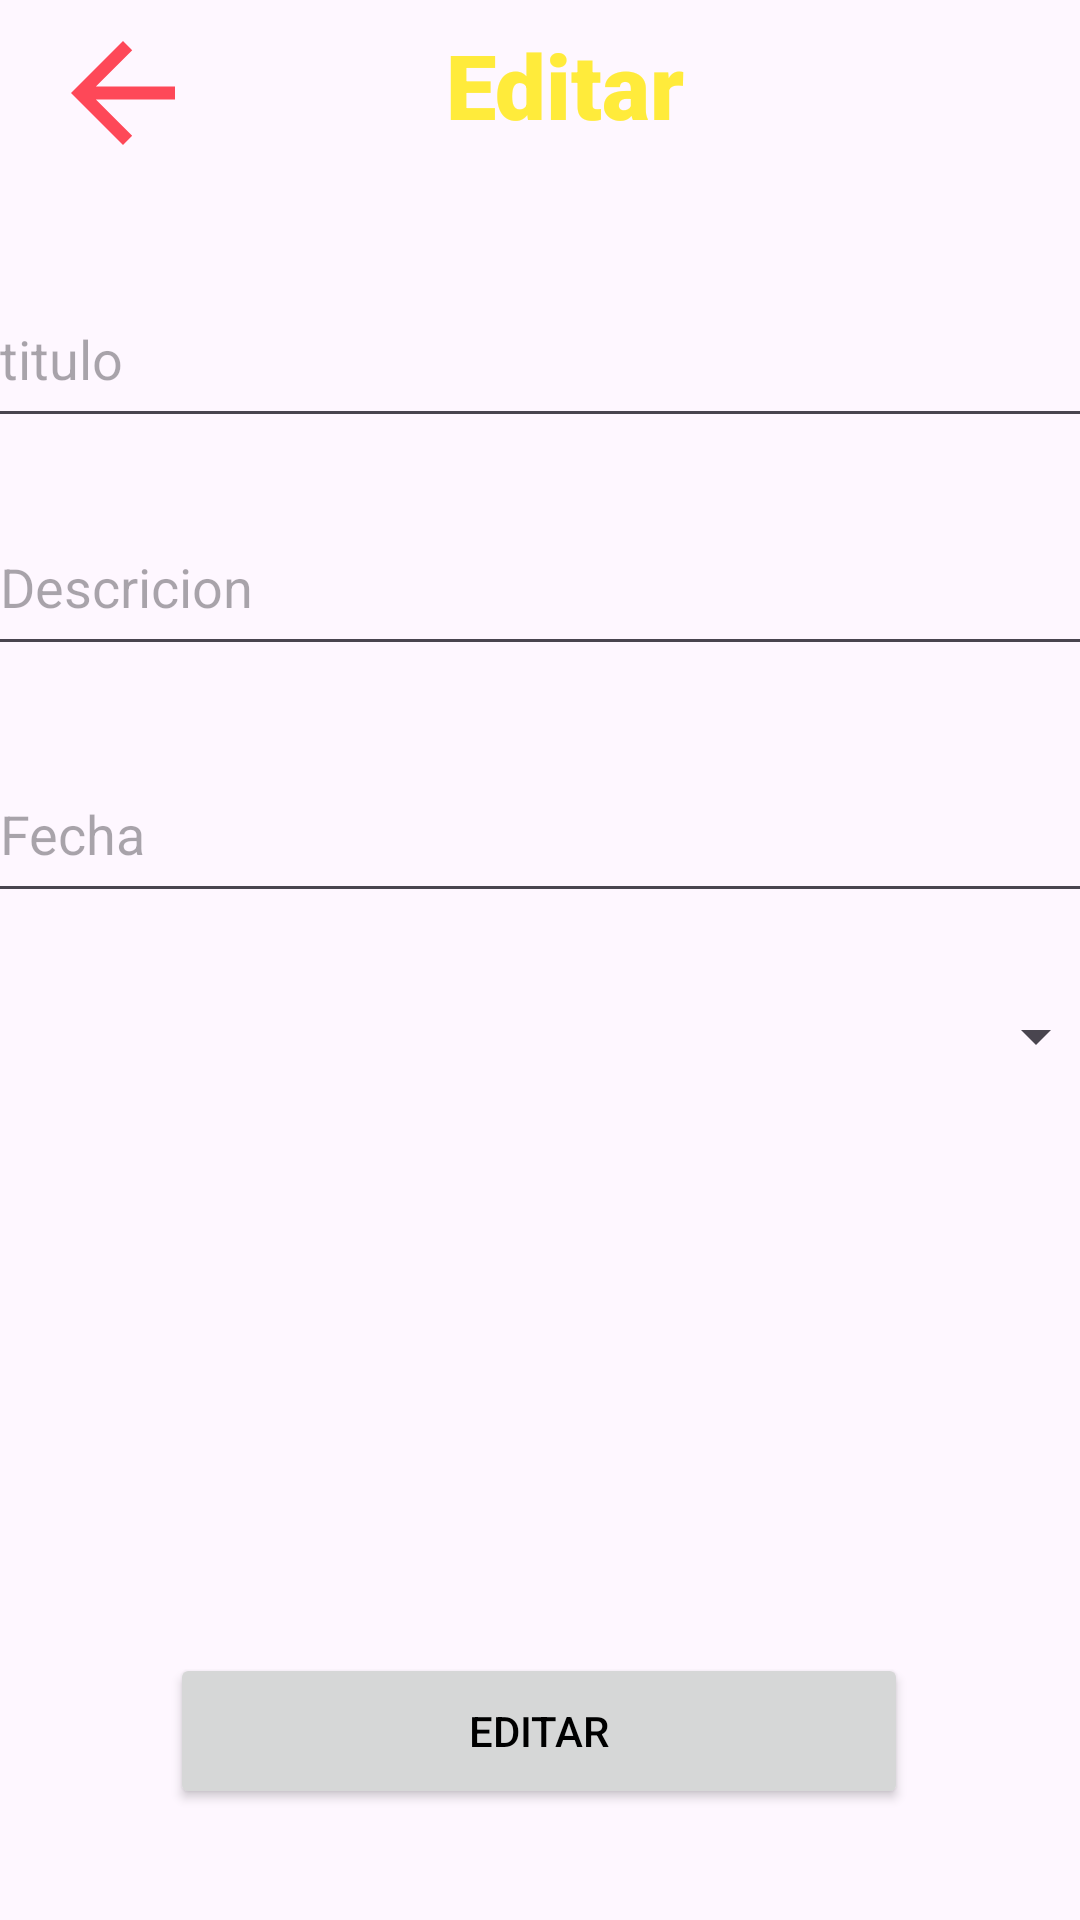

Layout XML and referenced resources for this Android screen:
<!-- AndroidManifest.xml: application theme Theme.PracticaApp -->
<!-- res/layout/activity_update.xml -->
<?xml version="1.0" encoding="utf-8"?>
<androidx.constraintlayout.widget.ConstraintLayout xmlns:android="http://schemas.android.com/apk/res/android"
    xmlns:app="http://schemas.android.com/apk/res-auto"
    xmlns:tools="http://schemas.android.com/tools"
    android:layout_width="match_parent"
    android:layout_height="match_parent"
    tools:context=".updateActivity"
    >

    <EditText
        android:id="@+id/titleEditTextTextEdit"
        android:layout_width="371dp"
        android:layout_height="56dp"
        android:ems="10"
        android:hint="titulo"
        android:inputType="text"
        android:textColor="@color/baseLight"
        app:layout_constraintBottom_toBottomOf="parent"
        app:layout_constraintEnd_toEndOf="parent"
        app:layout_constraintHorizontal_bias="0.4"
        app:layout_constraintStart_toStartOf="parent"
        app:layout_constraintTop_toTopOf="parent"
        app:layout_constraintVertical_bias="0.154" />

    <EditText
        android:id="@+id/detailEditTextTextEdit"
        android:layout_width="371dp"
        android:layout_height="56dp"
        android:ems="10"
        android:hint="Descricion"
        android:textColor="@color/baseLight"
        android:inputType="text"
        app:layout_constraintBottom_toBottomOf="parent"
        app:layout_constraintEnd_toEndOf="parent"
        app:layout_constraintHorizontal_bias="0.4"
        app:layout_constraintStart_toStartOf="parent"
        app:layout_constraintTop_toTopOf="parent"
        app:layout_constraintVertical_bias="0.284" />

    <EditText
        android:id="@+id/dateEditTextTextEdit"
        android:layout_width="371dp"
        android:layout_height="56dp"
        android:ems="10"
        android:hint="Fecha"
        android:inputType="date"
        android:textColor="@color/baseLight"
        app:layout_constraintBottom_toBottomOf="parent"
        app:layout_constraintEnd_toEndOf="parent"
        app:layout_constraintHorizontal_bias="0.4"
        app:layout_constraintStart_toStartOf="parent"
        app:layout_constraintTop_toTopOf="parent"
        app:layout_constraintVertical_bias="0.425" />

    <ImageView
        android:id="@+id/backImageViewEdit"
        android:layout_width="55dp"
        android:layout_height="52dp"
        app:layout_constraintBottom_toTopOf="@+id/titleEditTextTextEdit"
        app:layout_constraintEnd_toEndOf="parent"
        app:layout_constraintHorizontal_bias="0.044"
        app:layout_constraintStart_toStartOf="parent"
        app:layout_constraintTop_toTopOf="parent"
        app:layout_constraintVertical_bias="0.134"
        app:srcCompat="@drawable/baseline_arrow_back_24" />

    <Button
        android:id="@+id/editarButton"
        android:layout_width="246dp"
        android:layout_height="52dp"
        android:text="Editar"
        app:layout_constraintBottom_toBottomOf="parent"
        app:layout_constraintEnd_toEndOf="parent"
        app:layout_constraintHorizontal_bias="0.496"
        app:layout_constraintStart_toStartOf="parent"
        app:layout_constraintTop_toBottomOf="@+id/dateEditTextTextEdit"
        app:layout_constraintVertical_bias="0.87"
        android:textColor="@color/black"/>

    <Spinner
        android:id="@+id/checkSpinner"
        android:layout_width="376dp"
        android:layout_height="45dp"
        app:layout_constraintBottom_toTopOf="@+id/editarButton"
        app:layout_constraintEnd_toEndOf="parent"
        app:layout_constraintHorizontal_bias="0.457"
        app:layout_constraintStart_toStartOf="parent"
        app:layout_constraintTop_toBottomOf="@+id/dateEditTextTextEdit"
        app:layout_constraintVertical_bias="0.093"
        />

    <TextView
        android:id="@+id/textView7"
        android:layout_width="172dp"
        android:layout_height="46dp"
        android:fontFamily="sans-serif-black"
        android:gravity="center"
        android:text="Editar"
        android:textColor="@color/baseLight"
        android:textSize="30sp"
        app:layout_constraintBottom_toTopOf="@+id/titleEditTextTextEdit"
        app:layout_constraintEnd_toEndOf="parent"
        app:layout_constraintHorizontal_bias="0.285"
        app:layout_constraintStart_toEndOf="@+id/backImageViewEdit"
        app:layout_constraintTop_toTopOf="parent"
        app:layout_constraintVertical_bias="0.12" />
</androidx.constraintlayout.widget.ConstraintLayout>
<!-- resources referenced by this layout -->
<resources>
  <color name="baseLight">#FFEB3B</color>
  <color name="black">#FF000000</color>
  <!-- drawable baseline_arrow_back_24 (drawable) -->
  <vector android:autoMirrored="true" android:height="24dp"
      android:tint="#FE4858" android:viewportHeight="24"
      android:viewportWidth="24" android:width="24dp" xmlns:android="http://schemas.android.com/apk/res/android">
      <path android:fillColor="@android:color/white" android:pathData="M20,11H7.83l5.59,-5.59L12,4l-8,8 8,8 1.41,-1.41L7.83,13H20v-2z"/>
  </vector>
  <style name="Theme.PracticaApp" parent="Base.Theme.PracticaApp" />
  <style name="Base.Theme.PracticaApp" parent="Theme.Material3.DayNight.NoActionBar">
          
          <item name="colorPrimary">@color/baseLight</item>
      </style>
</resources>
